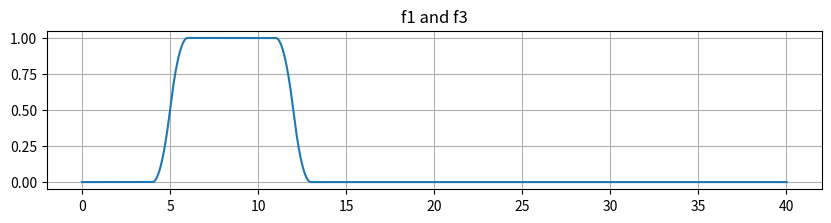

Write the Python code that produced this figure.
import numpy as np
import matplotlib.pyplot as plt

steps = 1e-2
t = np.arange(0, 20 + steps , steps)

def r(t): 
    y = np.zeros(t.shape)
    for i in range(len(t)):
       if t[i] > 0:
           y[i] = t[i]
       else:
           y[i] = 0
    return y
    
def s(t):
    y = np.zeros(t.shape)
    for i in range(len(t)):
        if t[i] > 0:
            y[i] = 1
        else:
            y[i] = 0
    return y









def f1(t): 
    y = np.zeros(t.shape)
    y = s(t-2) - s(t-9)
    return y

def f2(t): 
    y = np.zeros(t.shape)
    y = s(t)*np.exp(-t)
    return y

def f3(t): 
    y = np.zeros(t.shape)
    y = r(t-2)*s(t-2) - r(t-2)*s(t-3) + r(4-t)*s(t-3) - r(4-t)*s(t-4)
    return y

y = f1(t)
x = f2(t)
z = f3(t)

def conv(f1,f2):
    Nf1 = len(f1)
    Nf2 = len(f2)
    f1E = np.append(f1, np.zeros((1,Nf2 - 1)))
    f2E = np.append(f2, np.zeros((1,Nf1 - 1)))
    result = np.zeros(f1E.shape)
    
    for i in range(Nf2+Nf1-2):
        result[i] = 0
        for j in range(Nf1):
            if(i-j+1>0):
                    result[i] = result[i] + (f1E[j]*f2E[i-j+1])
                
    return result
            
q1 = conv(y,x)*steps

q2 = conv(x,z)*steps

q3 = conv(y,z)*steps

tconv = np.arange(0, 40 + 2*steps, steps)

plt.figure(figsize = (10,7))
plt.subplot(3,1,1)
plt.plot(tconv, q3)
plt.title('f1 and f3')
#plt.ylabel('f1')
plt.grid(True)
#plt.subplot(3,1,2)
#plt.plot(t, x)
#plt.ylabel('f2')
#plt.grid(True)
#plt.subplot(3,1,3)
#plt.plot(t, z)
#plt.ylabel('f3')
#plt.grid(True)
plt.show()